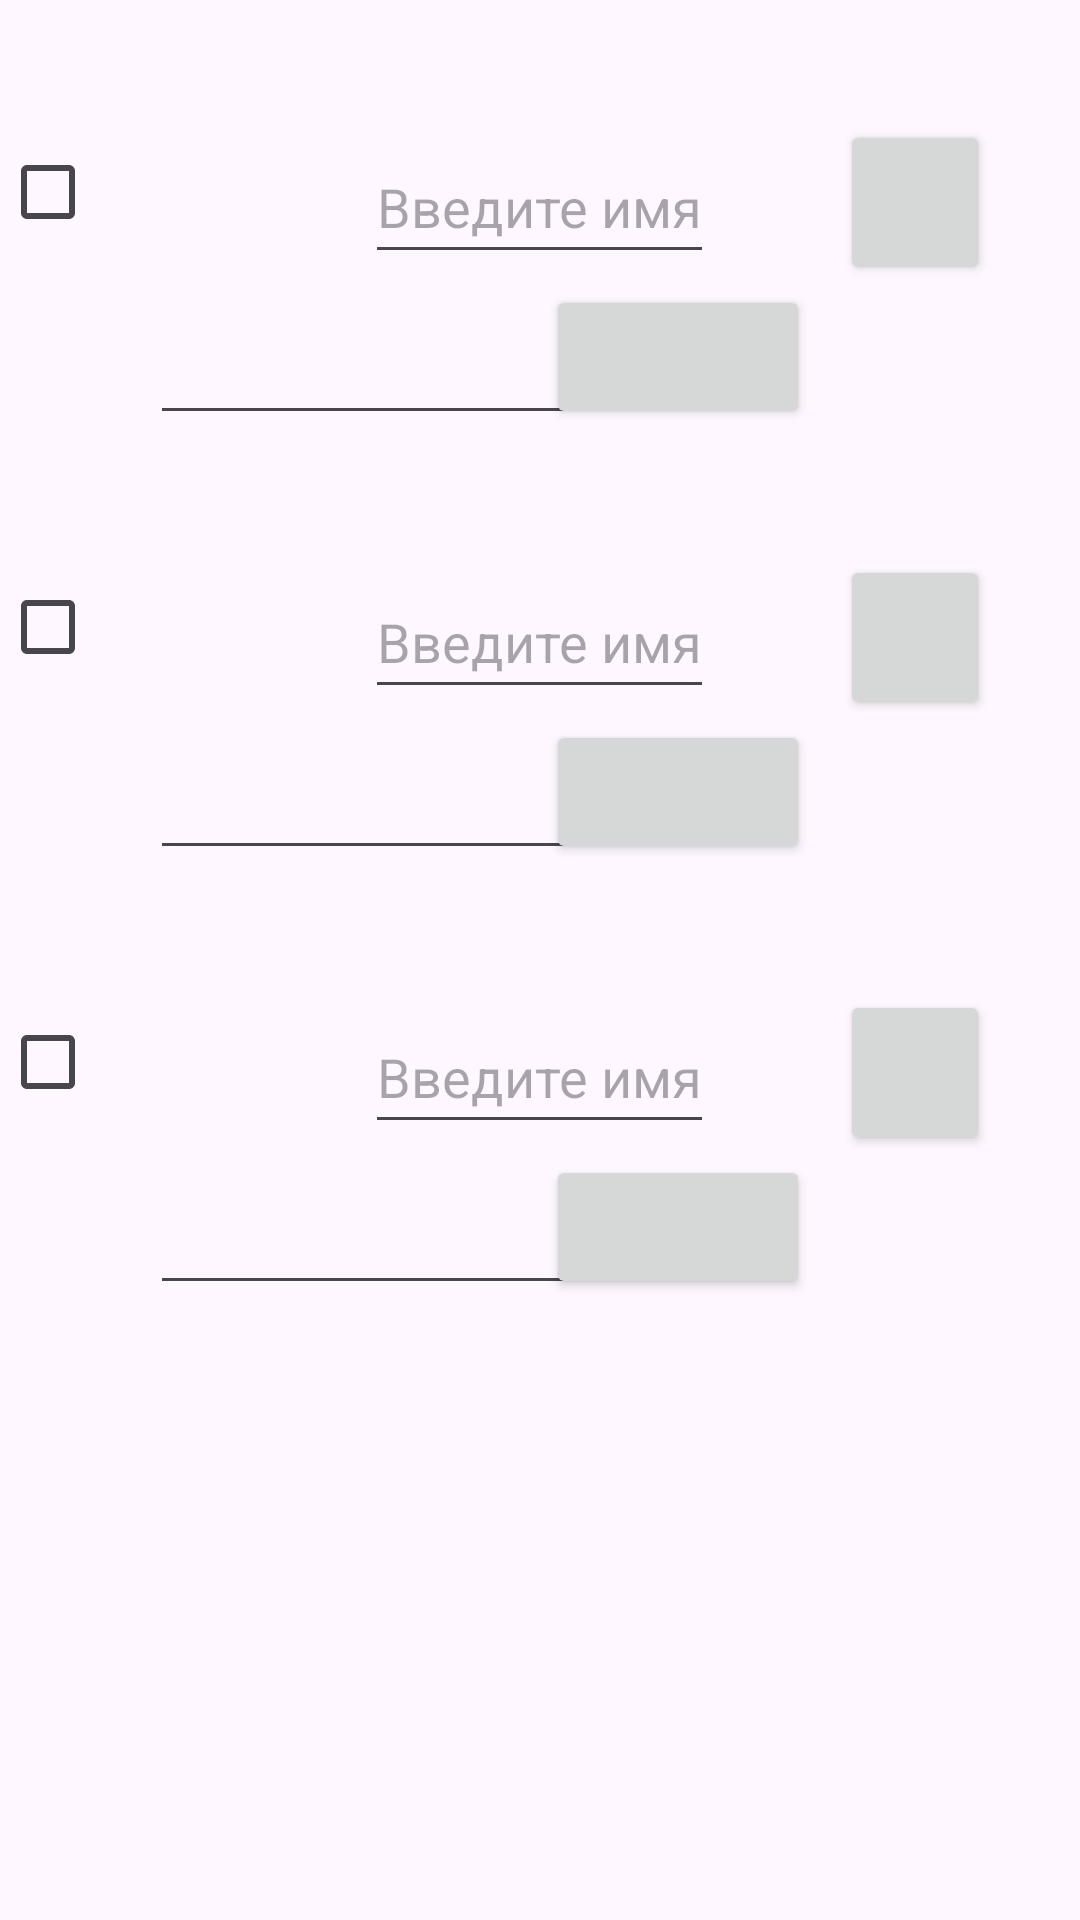

Reconstruct the res/layout file that produces this screen, plus the resources it refers to.
<!-- AndroidManifest.xml: application theme Theme.MyCapital -->
<!-- res/layout/activity_main.xml -->
<?xml version="1.0" encoding="utf-8"?>
<androidx.constraintlayout.widget.ConstraintLayout xmlns:android="http://schemas.android.com/apk/res/android"
    xmlns:app="http://schemas.android.com/apk/res-auto"
    xmlns:tools="http://schemas.android.com/tools"
    android:layout_width="match_parent"
    android:layout_height="match_parent"
    tools:context=".MainActivity">

    <LinearLayout
        android:layout_width="match_parent"
        android:layout_height="match_parent"
        android:orientation="vertical">

        <include layout="@layout/part_of_capital_field"
            android:layout_width="wrap_content"
            android:layout_height="wrap_content"
            android:layout_marginTop="40dp"/>

        <include layout="@layout/part_of_capital_field"
            android:layout_width="wrap_content"
            android:layout_height="wrap_content"
            android:layout_marginTop="40dp"/>

        <include layout="@layout/part_of_capital_field"
            android:layout_width="wrap_content"
            android:layout_height="wrap_content"
            android:layout_marginTop="40dp"/>

    </LinearLayout>

</androidx.constraintlayout.widget.ConstraintLayout>
<!-- res/layout/part_of_capital_field.xml (included above) -->
<?xml version="1.0" encoding="utf-8"?>
<TableLayout xmlns:android="http://schemas.android.com/apk/res/android"
    xmlns:app="http://schemas.android.com/apk/res-auto"
    android:layout_width="match_parent"
    android:layout_height="match_parent">

    <TableRow>

        <RelativeLayout
            android:layout_width="wrap_content"
            android:layout_height="wrap_content">

            <CheckBox
                android:layout_width="wrap_content"
                android:layout_height="wrap_content"

                android:layout_alignParentLeft="true"
                android:layout_alignParentTop="true"
                />

            <EditText
                android:layout_width="wrap_content"
                android:layout_height="wrap_content"

                android:layout_centerInParent="true"

                android:height="48dp"

                android:hint="Введите имя"
                />

            <Button
                android:layout_width="50dp"
                android:layout_height="55dp"

                android:layout_marginEnd="30dp"

                android:layout_alignParentTop="true"
                android:layout_alignParentEnd="true"
                android:contentDescription="@string/button"
                />

        </RelativeLayout>

    </TableRow>


    <TableRow>

        <RelativeLayout
            android:layout_height="match_parent"
            android:layout_width="match_parent">

            <EditText
                android:layout_width="160dp"
                android:layout_height="50dp"

                android:inputType="number"

                android:autofillHints="dsd"

                android:layout_alignParentStart="true"
                android:layout_marginStart="50dp"
                android:textSize="18sp" />

            <Button
                android:layout_width="wrap_content"
                android:layout_height="wrap_content"

                android:layout_alignParentEnd="true"

                android:layout_marginEnd="90dp"

                android:contentDescription="@string/button"
                />

        </RelativeLayout>


    </TableRow>

</TableLayout>
<!-- resources referenced by this layout -->
<resources>
  <string name="button">button</string>
  <style name="Theme.MyCapital" parent="Base.Theme.MyCapital" />
  <style name="Base.Theme.MyCapital" parent="Theme.Material3.DayNight.NoActionBar">
          
          
      </style>
</resources>
